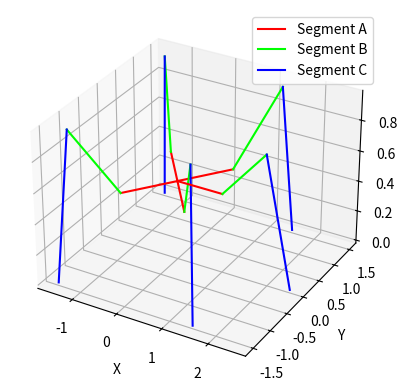

This chart was generated by the following Python code: (Note: this script raises an exception after producing the figure.)
# Inverse Kinematics code test by plotting in 3D space
# Luan Steyn
# 2017
#import dependencies
import math
import matplotlib.pyplot as plt
from mpl_toolkits.mplot3d import Axes3D
import numpy as np
import matplotlib.animation as animation
#Declare variables used

X=0                       #Result variables
Y=0
Z=0
Z_body=0.5                  #Input variables
Theta=90
Phi=0
Alpha=0
Reach=0
A=1
B=1
C=1
Radius=1
Leg1MountAngle=0
AbsDistance1=0

####################################  FUNCTIONS  ########################################################

def Plotleg (Theta,Phi,Alpha,leg):
    "This function plots a leg after the inverse kinematics are calculated"
    # Plot segment A
    LegX = [0, A * math.sin(Theta)]
    LegY = [0, A * math.cos(Theta)]
    LegZ = [Z_body, Z_body]
    ax.plot(LegX, LegY, LegZ, color='#FF0000')

    # Plot segment B
    LegX = [A * math.sin(Theta), A * math.sin(Theta) + B * math.sin(Phi) * math.sin(Theta)]
    LegY = [A * math.cos(Theta), A * math.cos(Theta) + B * math.sin(Phi) * math.cos(Theta)]
    LegZ = [Z_body, Z_body + B * math.cos(Phi)]
    ax.plot(LegX, LegY, LegZ, color='#00FF00')  #

    # Plot segment C
    LegX = [A * math.sin(Theta) + B * math.sin(Phi) * math.sin(Theta),A * math.sin(Theta) + B * math.sin(Phi) * math.sin(Theta) + C * math.sin(Phi + Alpha - math.radians(90)) * math.sin(Theta)]
    LegY = [A * math.cos(Theta) + B * math.sin(Phi) * math.cos(Theta),A * math.cos(Theta) + B * math.sin(Phi) * math.cos(Theta) + C * math.sin(Phi + Alpha - math.radians(90)) * math.cos(Theta)]
    LegZ = [Z_body + B * math.cos(Phi), Z_body + B * math.cos(Phi) + C * math.cos(Phi + Alpha - math.radians(90))]
    ax.plot(LegX, LegY, LegZ, color='#0000FF')  #
    print(LegX[1], LegY[1], LegZ[1])
    return

def IK(X,Y,Z,leg):
    Theta = math.atan2(X, Y)  # Calculate Theta
    # Theta1=math.degrees(Theta1)
    print("Theta")
    print(math.degrees(Theta))

    ###Calculate Phi & Alpha:
    # Calculate absolute distance between Joint 2 to foot:
    x1 = A * math.sin(Theta)
    y1 = A * math.cos(Theta)
    z1 = Z_body
    Reach = math.sqrt((X - x1) ** 2 + (Y - y1) ** 2)  # Horizontal Distance from Joint 2 to foot
    TwoToFoot = math.sqrt((X - x1) ** 2 + (Y - y1) ** 2 + (Z - z1) ** 2)  # Absolute Distance from Joint 1 to foot
    # print("TwoToFoot")
    # print(TwoToFoot)
    x = (B ** 2 + C ** 2 - TwoToFoot ** 2) / (2 * B * C)
    # print(x)
    d = math.acos(x)
    # print("d")
    # print(math.degrees(d))
    Alpha = 270 - math.degrees(d)
    Alpha = math.radians(Alpha)
    print("Alpha")
    print(math.degrees(Alpha))
    c = math.asin(C * math.sin(d) / TwoToFoot)
    # print("c")
    # print(math.degrees(c))
    e = math.atan2(Reach, Z_body - Z)
    # print("e")
    # print(math.degrees(e))
    Phi = 180 - math.degrees(c) - math.degrees(e)
    Phi = math.radians(Phi)
    print("Phi")
    print(math.degrees(Phi))
    return Theta,Phi,Alpha

####################################  Main   #####################################################



#3D Plot config
fig =plt.figure()
ax=fig.add_subplot(111,projection='3d')
blank=[0,0]
ax.plot(blank,blank,blank,label="Segment A", color='#FF0000')
ax.plot(blank,blank,blank,label="Segment B", color='#00FF00')
ax.plot(blank,blank,blank,label="Segment C", color='#0000FF')

#Leg 1
X=1.5
Y=1.5
Theta,Phi,Alpha=IK(X,Y,Z,1)
Plotleg(Theta,Phi,Alpha,1)

#Leg 2
X=-1.5
Y=1.5
Theta,Phi,Alpha=IK(X,Y,Z,1)
Plotleg(Theta,Phi,Alpha,1)

#Leg 3
X=-1.5
Y=-1.5
Theta,Phi,Alpha=IK(X,Y,Z,1)
Plotleg(Theta,Phi,Alpha,1)

#Leg 4
X=1.5
Y=-1.5
Theta,Phi,Alpha=IK(X,Y,Z,1)
Plotleg(Theta,Phi,Alpha,1)

#Leg 5
X=2.5
Y=0
Theta,Phi,Alpha=IK(X,Y,Z,1)
Plotleg(Theta,Phi,Alpha,1)

# 2D Plot
# plt.plot(LegX,LegZ);
# plt.axis([-1,3, -1, 3])
# plt.show()


ax.legend()

ax.set_xlabel('X')
ax.set_ylabel('Y')
ax.set_zlabel('Z')
ax.axis([-2.5,2.5,-2.5,2.5])
ax.set_zlim3d(0,5)
plt.show()
